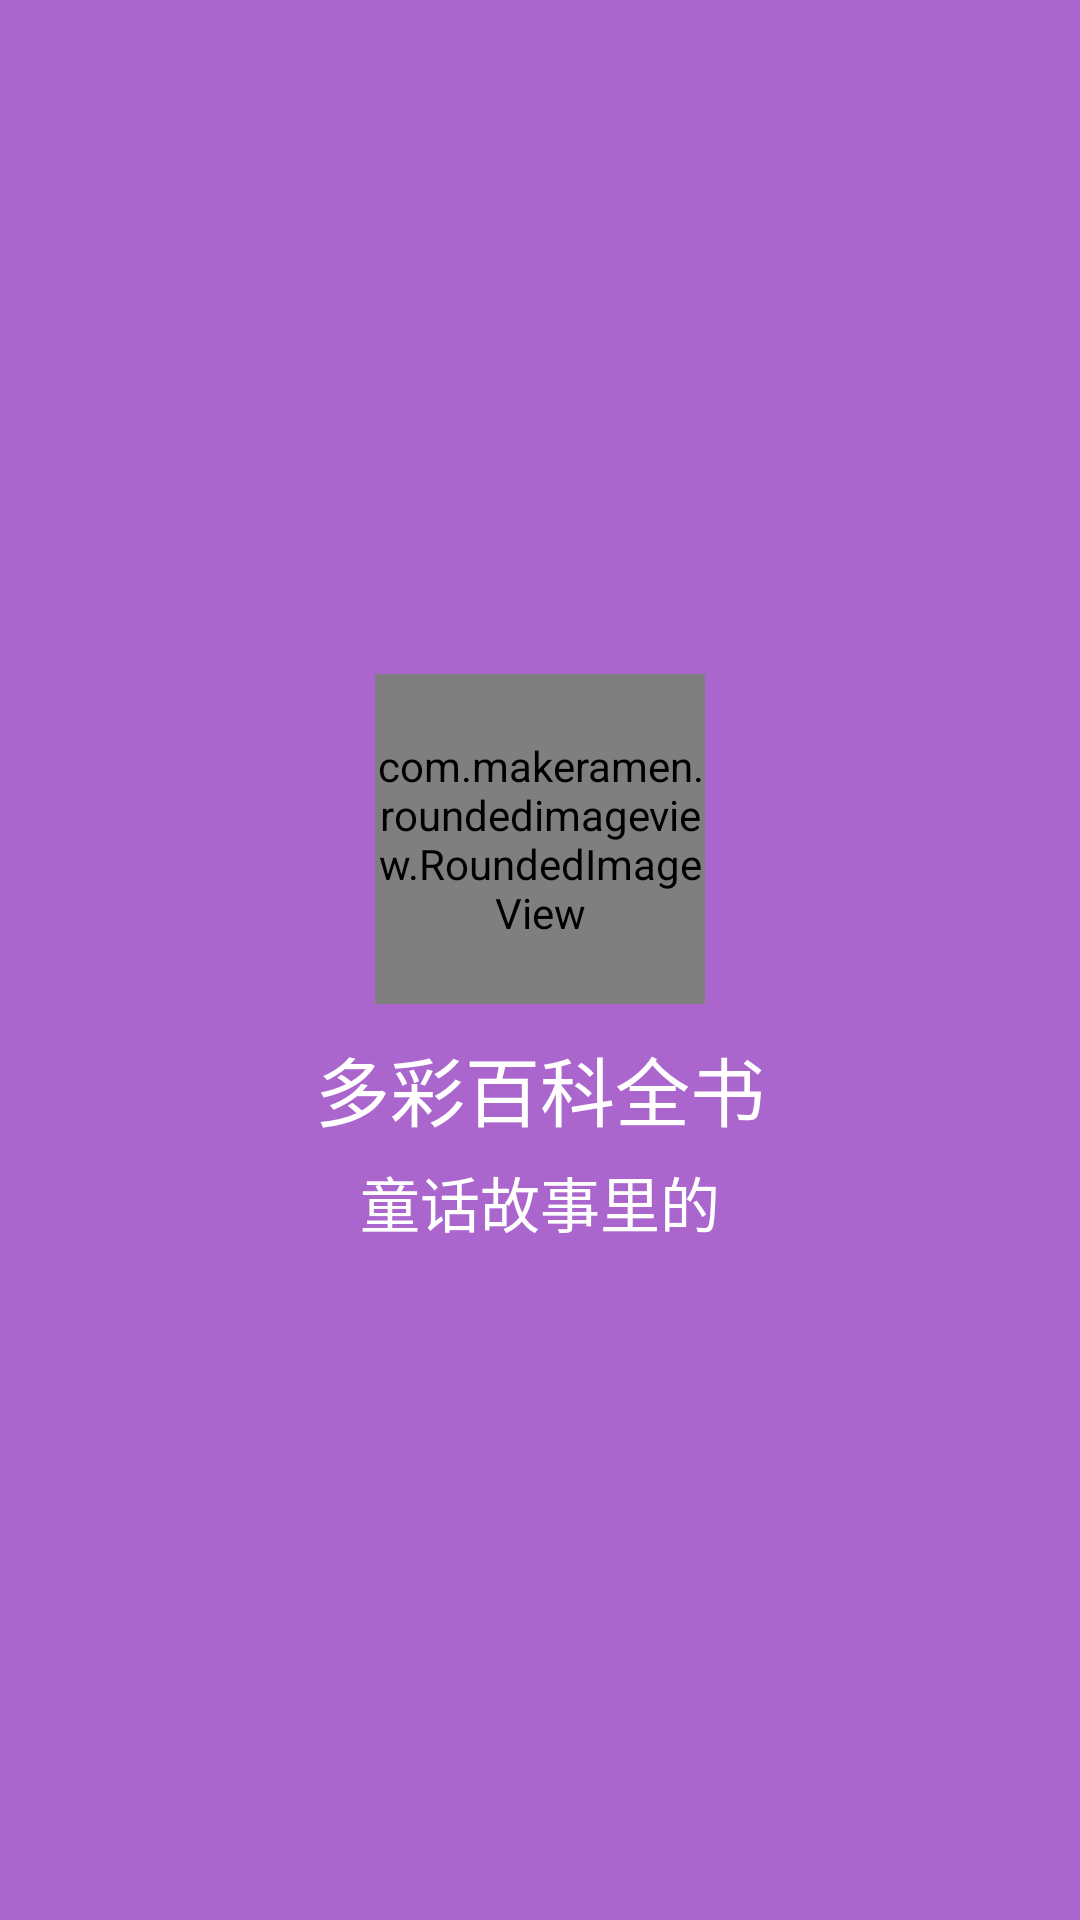

This screen was rendered from an Android layout file. Write that file and the resources it references.
<!-- AndroidManifest.xml: application theme AppTheme -->
<!-- res/layout/gridlayout_item.xml -->
<?xml version="1.0" encoding="utf-8"?>

<LinearLayout xmlns:android="http://schemas.android.com/apk/res/android"
    xmlns:app="http://schemas.android.com/apk/res-auto"
    android:layout_width="match_parent"
    android:layout_height="match_parent"
    android:orientation="vertical"
    android:padding="0dp" >

    <FrameLayout
        android:layout_width="match_parent"
        android:layout_height="match_parent" >

        <LinearLayout
            android:id="@+id/content"
            android:layout_width="match_parent"
            android:layout_height="match_parent"
            android:background="@android:color/holo_purple"
            android:gravity="center"
            android:orientation="vertical" >

            <com.makeramen.roundedimageview.RoundedImageView
                android:id="@+id/app_logo"
                android:layout_width="110dp"
                android:layout_height="110dp"
                android:src="@drawable/icon"
                app:riv_border_width="0dip"
                app:riv_corner_radius="25dip"
                app:riv_mutate_background="true"
                app:riv_oval="false" />

            <TextView
                android:id="@+id/title"
                android:layout_width="wrap_content"
                android:layout_height="wrap_content"
                android:layout_marginTop="10dp"
                android:text="多彩百科全书"
                android:textColor="@android:color/white"
                android:textSize="25sp" />

            <TextView
                android:id="@+id/sub_title"
                android:layout_width="wrap_content"
                android:layout_height="wrap_content"
                android:layout_marginTop="5dp"
                android:text="童话故事里的"
                android:textColor="@android:color/white"
                android:textSize="20sp" />
        </LinearLayout>

        <ImageView
            android:id="@+id/tag_img"
            android:layout_width="50dp"
            android:layout_height="50dp"
            android:layout_gravity="right"
            android:layout_marginRight="5dp"
            android:layout_marginTop="-5dp"
            android:visibility="gone" />
    </FrameLayout>

</LinearLayout>
<!-- resources referenced by this layout -->
<resources>
  <style name="AppTheme" parent="AppBaseTheme">
          
          <item name="android:windowNoTitle">true</item>
          
          <item name="android:windowFullscreen">true</item>
      </style>
  <style name="AppBaseTheme" parent="@style/Theme.AppCompat.NoActionBar">
      </style>
</resources>
